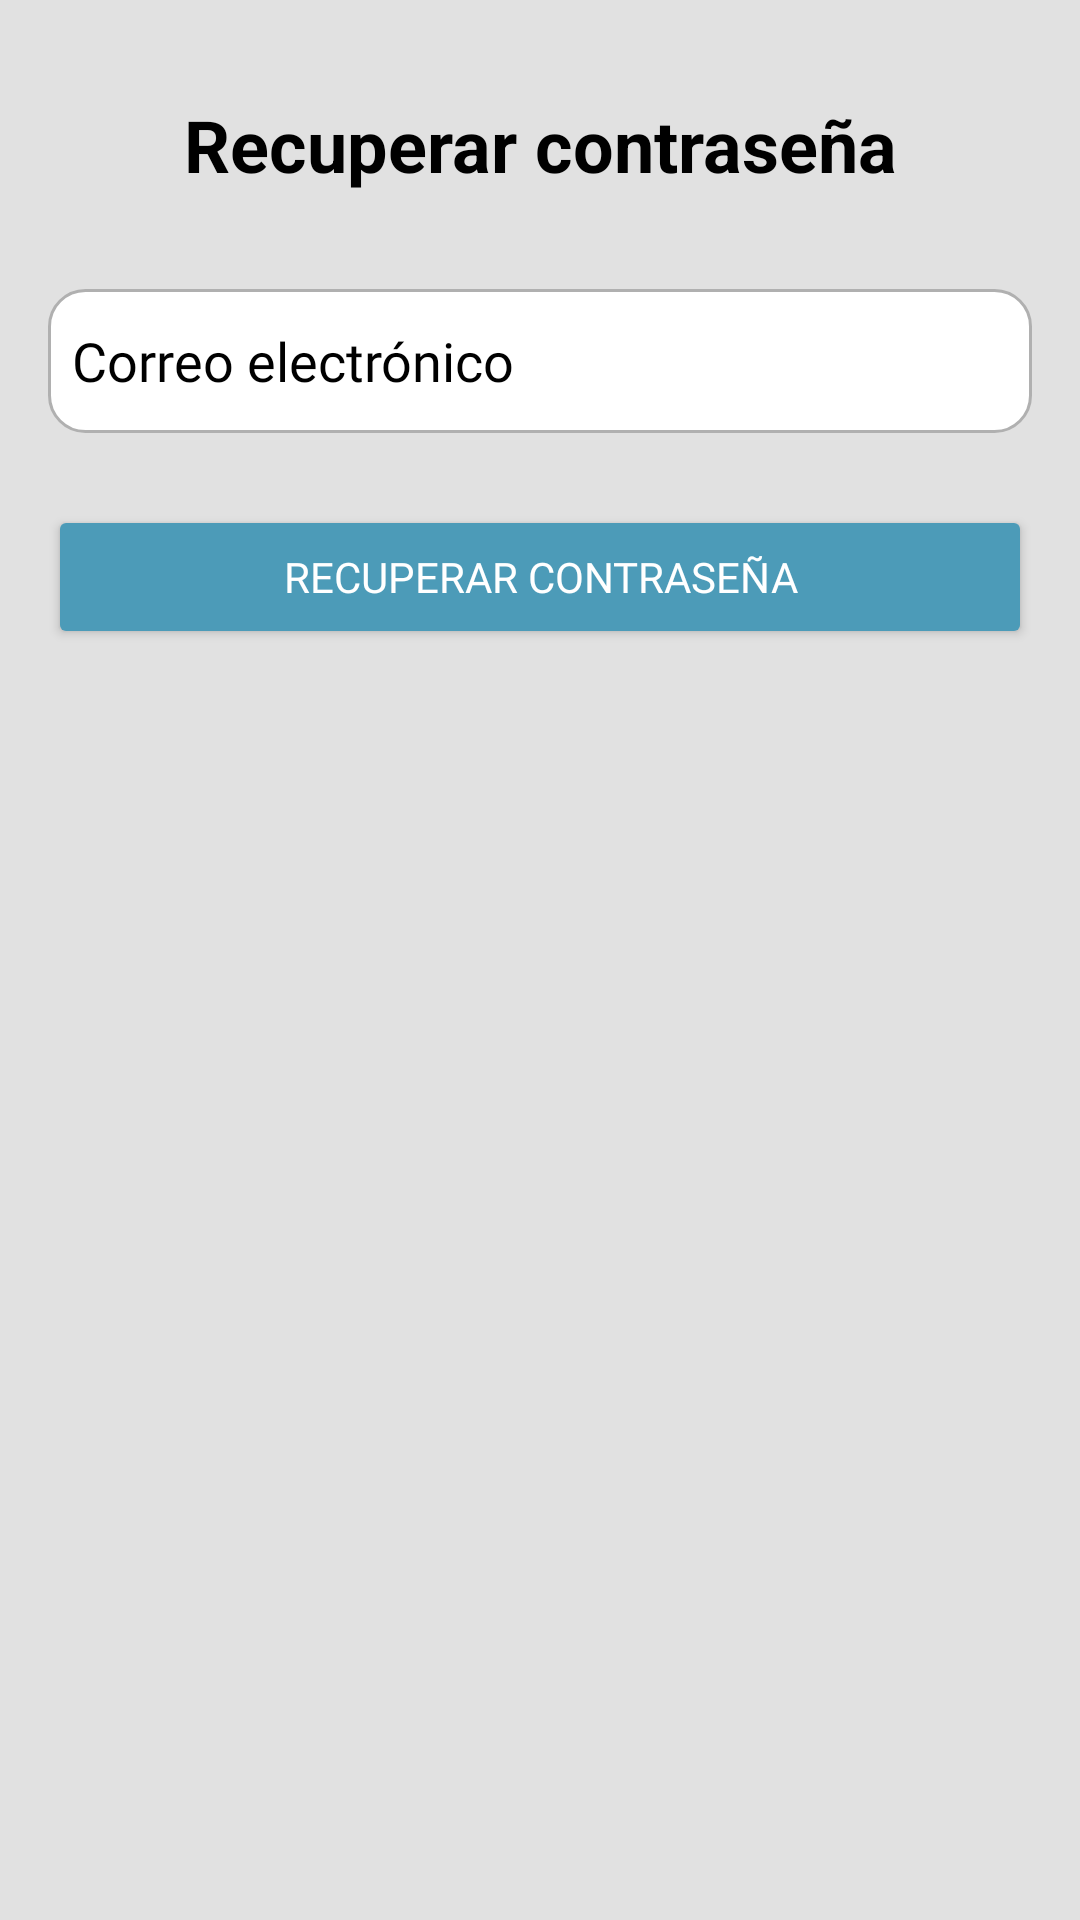

Android layout source for this screen:
<!-- AndroidManifest.xml: application theme Theme.Java_CAPSA -->
<!-- res/layout/recuperar_contrasena.xml -->
<?xml version="1.0" encoding="utf-8"?>
<androidx.constraintlayout.widget.ConstraintLayout
    xmlns:android="http://schemas.android.com/apk/res/android"
    xmlns:app="http://schemas.android.com/apk/res-auto"
    xmlns:tools="http://schemas.android.com/tools"
    android:layout_width="match_parent"
    android:layout_height="match_parent"
    android:padding="16dp"
    android:background="#E1E1E1"
    tools:context=".RecuperarContrasena">

    <TextView
        android:id="@+id/tvRecuperarTitulo"
        android:layout_width="0dp"
        android:layout_height="wrap_content"
        android:text="Recuperar contraseña"
        android:textStyle="bold"
        android:textSize="24sp"
        android:gravity="center"
        android:textColor="@color/black"
        app:layout_constraintTop_toTopOf="parent"
        app:layout_constraintStart_toStartOf="parent"
        app:layout_constraintEnd_toEndOf="parent"
        android:layout_marginTop="16dp"
        tools:ignore="HardcodedText" />

    <EditText
        android:id="@+id/etEmailRecuperar"
        android:layout_width="0dp"
        android:layout_height="48dp"
        android:layout_marginTop="32dp"
        android:fontFamily="@font/roboto_italic"
        android:hint="Correo electrónico"
        android:textColor="#000000"
        android:textColorHint="#000000"
        android:inputType="textEmailAddress"
        android:background="@drawable/rounded_edittext"
        android:padding="8dp"
        app:layout_constraintEnd_toEndOf="parent"
        app:layout_constraintStart_toStartOf="parent"
        app:layout_constraintTop_toBottomOf="@id/tvRecuperarTitulo"
        tools:ignore="Autofill,HardcodedText,TextContrastCheck,VisualLintTextFieldSize" />

    <Button
        android:id="@+id/btnRecuperar"
        android:layout_width="0dp"
        android:layout_height="wrap_content"
        android:layout_marginTop="24dp"
        android:backgroundTint="#4C9BB8"
        android:fontFamily="@font/roboto_bolditalic"
        android:text="Recuperar contraseña"
        android:textColor="#FFFFFF"
        app:layout_constraintEnd_toEndOf="parent"
        app:layout_constraintStart_toStartOf="parent"
        app:layout_constraintTop_toBottomOf="@id/etEmailRecuperar"
        tools:ignore="DuplicateSpeakableTextCheck,HardcodedText,VisualLintButtonSize" />

</androidx.constraintlayout.widget.ConstraintLayout>
<!-- resources referenced by this layout -->
<resources>
  <color name="black">#FF000000</color>
  <!-- drawable rounded_edittext (drawable) -->
  <shape xmlns:android="http://schemas.android.com/apk/res/android"
      android:shape="rectangle">
      <solid android:color="@color/white"/>
      <corners android:radius="12dp"/>
      <stroke android:color="@color/gray" android:width="1dp"/>
  </shape>
  <style name="Theme.Java_CAPSA" parent="Theme.MaterialComponents.DayNight.NoActionBar">
          <item name="colorPrimary">@color/purple_500</item>
          <item name="colorPrimaryVariant">@color/purple_700</item>
          <item name="colorOnPrimary">@color/white</item>
          <item name="colorSecondary">@color/teal_200</item>
          <item name="colorOnSecondary">@color/black</item>
          <item name="android:windowBackground">@color/white</item>
      </style>
  <color name="white">#FFFFFFFF</color>
  <color name="gray">#B0B0B0</color>
  <color name="purple_500">#6200EE</color>
  <color name="purple_700">#3700B3</color>
  <color name="teal_200">#03DAC5</color>
</resources>
